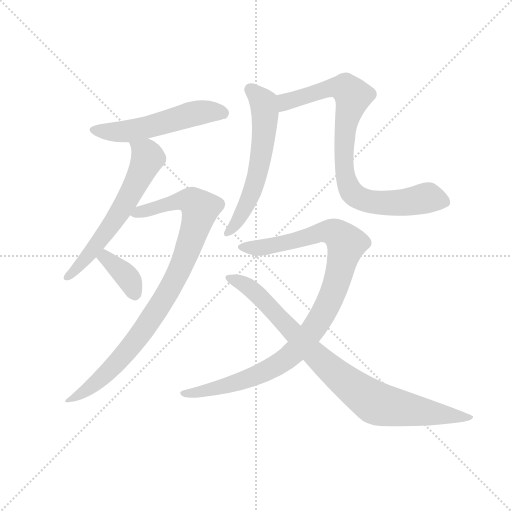
t = 0.00 s
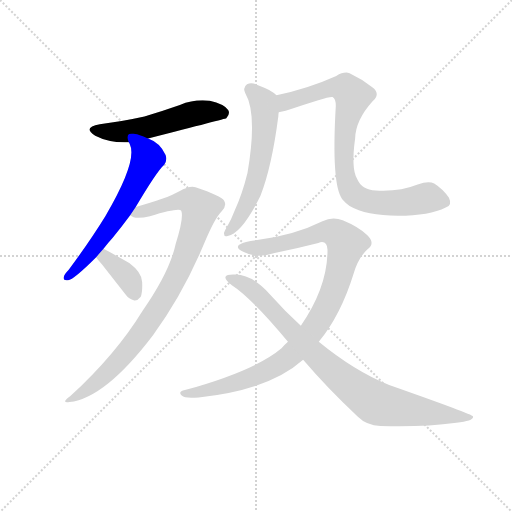
t = 1.37 s
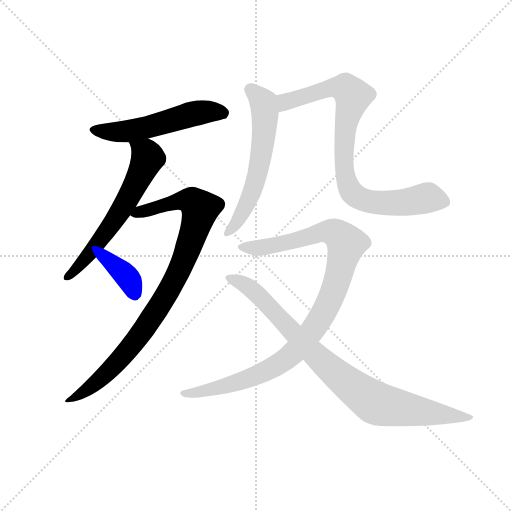
t = 2.73 s
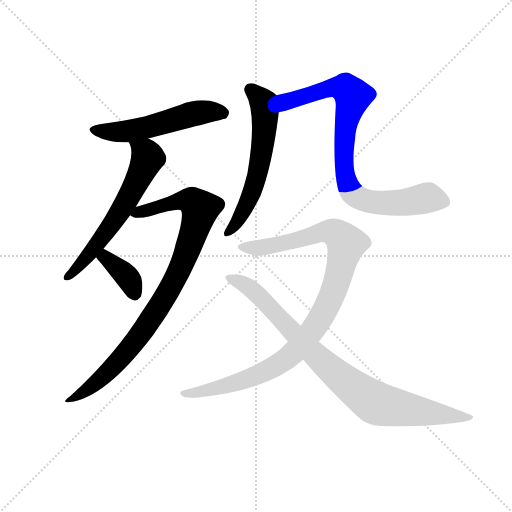
t = 4.10 s
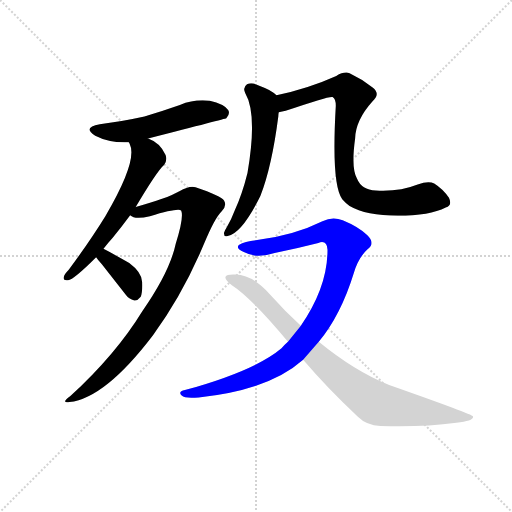
t = 5.47 s
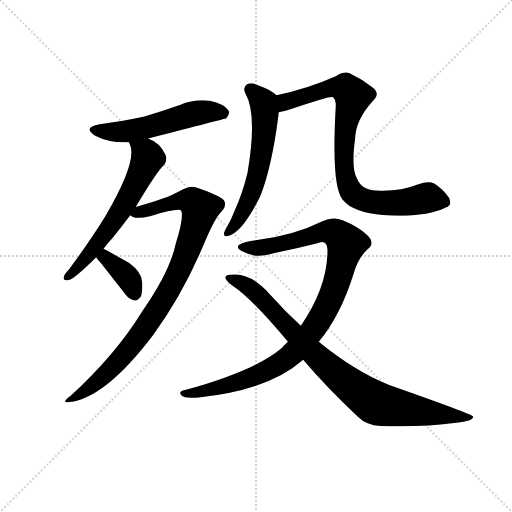
t = 6.84 s

The animated SVG that drew these frames (rendered in a browser with its animation timeline set to each time). Animation: 8 CSS @keyframes rules; one cycle of 6.84 s.

<svg version="1.1" viewBox="0 0 1024 1024" xmlns="http://www.w3.org/2000/svg">
  <g stroke="lightgray" stroke-dasharray="1,1" stroke-width="1" transform="scale(4, 4)">
    <line x1="0" y1="0" x2="256" y2="256"></line>
    <line x1="256" y1="0" x2="0" y2="256"></line>
    <line x1="128" y1="0" x2="128" y2="256"></line>
    <line x1="0" y1="128" x2="256" y2="128"></line>
  </g>
  <g transform="scale(0.92, -0.92) translate(60, -850)">
    <style type="text/css">
      
        @keyframes keyframes0 {
          from {
            stroke: blue;
            stroke-dashoffset: 542;
            stroke-width: 128;
          }
          64% {
            animation-timing-function: step-end;
            stroke: blue;
            stroke-dashoffset: 0;
            stroke-width: 128;
          }
          to {
            stroke: black;
            stroke-width: 1024;
          }
        }
        #make-me-a-hanzi-animation-0 {
          animation: keyframes0 0.6910807291666666s both;
          animation-delay: 0s;
          animation-timing-function: linear;
        }
      
        @keyframes keyframes1 {
          from {
            stroke: blue;
            stroke-dashoffset: 619;
            stroke-width: 128;
          }
          67% {
            animation-timing-function: step-end;
            stroke: blue;
            stroke-dashoffset: 0;
            stroke-width: 128;
          }
          to {
            stroke: black;
            stroke-width: 1024;
          }
        }
        #make-me-a-hanzi-animation-1 {
          animation: keyframes1 0.7537434895833334s both;
          animation-delay: 0.6910807291666666s;
          animation-timing-function: linear;
        }
      
        @keyframes keyframes2 {
          from {
            stroke: blue;
            stroke-dashoffset: 924;
            stroke-width: 128;
          }
          75% {
            animation-timing-function: step-end;
            stroke: blue;
            stroke-dashoffset: 0;
            stroke-width: 128;
          }
          to {
            stroke: black;
            stroke-width: 1024;
          }
        }
        #make-me-a-hanzi-animation-2 {
          animation: keyframes2 1.001953125s both;
          animation-delay: 1.44482421875s;
          animation-timing-function: linear;
        }
      
        @keyframes keyframes3 {
          from {
            stroke: blue;
            stroke-dashoffset: 371;
            stroke-width: 128;
          }
          55% {
            animation-timing-function: step-end;
            stroke: blue;
            stroke-dashoffset: 0;
            stroke-width: 128;
          }
          to {
            stroke: black;
            stroke-width: 1024;
          }
        }
        #make-me-a-hanzi-animation-3 {
          animation: keyframes3 0.5519205729166666s both;
          animation-delay: 2.44677734375s;
          animation-timing-function: linear;
        }
      
        @keyframes keyframes4 {
          from {
            stroke: blue;
            stroke-dashoffset: 595;
            stroke-width: 128;
          }
          66% {
            animation-timing-function: step-end;
            stroke: blue;
            stroke-dashoffset: 0;
            stroke-width: 128;
          }
          to {
            stroke: black;
            stroke-width: 1024;
          }
        }
        #make-me-a-hanzi-animation-4 {
          animation: keyframes4 0.7342122395833334s both;
          animation-delay: 2.9986979166666665s;
          animation-timing-function: linear;
        }
      
        @keyframes keyframes5 {
          from {
            stroke: blue;
            stroke-dashoffset: 855;
            stroke-width: 128;
          }
          74% {
            animation-timing-function: step-end;
            stroke: blue;
            stroke-dashoffset: 0;
            stroke-width: 128;
          }
          to {
            stroke: black;
            stroke-width: 1024;
          }
        }
        #make-me-a-hanzi-animation-5 {
          animation: keyframes5 0.94580078125s both;
          animation-delay: 3.73291015625s;
          animation-timing-function: linear;
        }
      
        @keyframes keyframes6 {
          from {
            stroke: blue;
            stroke-dashoffset: 1018;
            stroke-width: 128;
          }
          77% {
            animation-timing-function: step-end;
            stroke: blue;
            stroke-dashoffset: 0;
            stroke-width: 128;
          }
          to {
            stroke: black;
            stroke-width: 1024;
          }
        }
        #make-me-a-hanzi-animation-6 {
          animation: keyframes6 1.0784505208333333s both;
          animation-delay: 4.6787109375s;
          animation-timing-function: linear;
        }
      
        @keyframes keyframes7 {
          from {
            stroke: blue;
            stroke-dashoffset: 890;
            stroke-width: 128;
          }
          74% {
            animation-timing-function: step-end;
            stroke: blue;
            stroke-dashoffset: 0;
            stroke-width: 128;
          }
          to {
            stroke: black;
            stroke-width: 1024;
          }
        }
        #make-me-a-hanzi-animation-7 {
          animation: keyframes7 0.9742838541666666s both;
          animation-delay: 5.757161458333333s;
          animation-timing-function: linear;
        }
      
    </style>
    
      <path d="M 262 549 Q 430 592 432 593 Q 441 603 436 611 Q 427 624 396 631 Q 363 635 331 622 Q 294 609 254 597 Q 209 587 157 580 Q 118 573 147 555 Q 178 539 220 541 L 262 549 Z" fill="lightgray"></path>
    
      <path d="M 165 309 Q 174 321 185 333 Q 203 355 223 382 L 235 400 Q 281 478 297 492 Q 304 501 300 513 Q 288 540 262 549 C 235 561 209 569 220 541 Q 221 540 222 537 Q 240 501 169 380 Q 135 325 89 263 Q 80 254 79 249 Q 76 239 88 241 Q 100 242 149 291 L 165 309 Z" fill="lightgray"></path>
    
      <path d="M 223 382 Q 233 372 266 380 Q 329 399 334 392 Q 340 377 322 320 Q 309 259 249 173 Q 192 80 93 -11 Q 71 -27 91 -24 Q 169 -15 273 122 Q 337 209 384 321 Q 406 375 422 391 Q 434 403 427 414 Q 421 424 365 443 Q 352 447 330 434 Q 302 418 235 400 C 206 392 197 389 223 382 Z" fill="lightgray"></path>
    
      <path d="M 149 291 Q 153 285 161 276 L 213 210 Q 220 200 232 197 Q 239 196 246 205 Q 250 215 249 237 Q 248 258 221 278 Q 194 294 165 309 C 138 323 132 315 149 291 Z" fill="lightgray"></path>
    
      <path d="M 541 643 Q 528 655 505 663 Q 489 672 477 667 Q 467 660 473 648 Q 500 602 478 474 Q 466 426 450 392 Q 443 373 433 356 Q 429 350 427 344 Q 426 334 435 337 Q 466 343 506 424 Q 531 488 545 597 Q 545 601 546 606 C 549 636 549 636 541 643 Z" fill="lightgray"></path>
    
      <path d="M 909 399 Q 924 403 916 420 Q 903 439 884 451 Q 872 458 848 449 Q 808 433 757 436 Q 726 437 716 462 Q 703 484 712 549 Q 713 589 750 630 Q 768 646 750 660 Q 726 679 700 691 Q 688 695 671 685 Q 611 658 541 643 C 512 636 517 599 546 606 Q 553 607 561 609 Q 657 642 663 639 Q 670 635 670 620 Q 660 449 684 417 Q 690 410 700 402 Q 736 381 805 381 Q 874 381 909 399 Z" fill="lightgray"></path>
    
      <path d="M 633 107 Q 681 165 709 256 Q 719 290 739 308 Q 757 321 738 339 Q 719 357 685 371 Q 663 380 641 369 Q 581 339 499 328 Q 472 325 460 318 Q 451 311 470 302 Q 497 287 537 300 Q 585 310 632 322 Q 651 329 652 307 Q 652 226 594 142 L 566 107 Q 559 101 552 93 Q 494 44 342 2 Q 326 -1 335 -10 Q 342 -17 372 -14 Q 525 2 599 68 L 633 107 Z" fill="lightgray"></path>
    
      <path d="M 599 68 Q 651 7 718 -56 Q 737 -75 767 -76 Q 858 -79 932 -69 Q 972 -65 968 -55 Q 968 -51 786 13 Q 711 43 633 107 L 594 142 Q 560 173 527 210 Q 490 252 452 253 Q 433 254 430 248 Q 429 241 444 230 Q 486 203 566 107 L 599 68 Z" fill="lightgray"></path>
    
    
      <clipPath id="make-me-a-hanzi-clip-0">
        <path d="M 262 549 Q 430 592 432 593 Q 441 603 436 611 Q 427 624 396 631 Q 363 635 331 622 Q 294 609 254 597 Q 209 587 157 580 Q 118 573 147 555 Q 178 539 220 541 L 262 549 Z"></path>
      </clipPath>
      <path clip-path="url(#make-me-a-hanzi-clip-0)" d="M 149 569 L 211 564 L 377 606 L 409 607 L 429 601" fill="none" id="make-me-a-hanzi-animation-0" stroke-dasharray="414 828" stroke-linecap="round"></path>
    
      <clipPath id="make-me-a-hanzi-clip-1">
        <path d="M 165 309 Q 174 321 185 333 Q 203 355 223 382 L 235 400 Q 281 478 297 492 Q 304 501 300 513 Q 288 540 262 549 C 235 561 209 569 220 541 Q 221 540 222 537 Q 240 501 169 380 Q 135 325 89 263 Q 80 254 79 249 Q 76 239 88 241 Q 100 242 149 291 L 165 309 Z"></path>
      </clipPath>
      <path clip-path="url(#make-me-a-hanzi-clip-1)" d="M 227 542 L 259 513 L 261 505 L 249 478 L 201 388 L 131 291 L 87 249" fill="none" id="make-me-a-hanzi-animation-1" stroke-dasharray="491 982" stroke-linecap="round"></path>
    
      <clipPath id="make-me-a-hanzi-clip-2">
        <path d="M 223 382 Q 233 372 266 380 Q 329 399 334 392 Q 340 377 322 320 Q 309 259 249 173 Q 192 80 93 -11 Q 71 -27 91 -24 Q 169 -15 273 122 Q 337 209 384 321 Q 406 375 422 391 Q 434 403 427 414 Q 421 424 365 443 Q 352 447 330 434 Q 302 418 235 400 C 206 392 197 389 223 382 Z"></path>
      </clipPath>
      <path clip-path="url(#make-me-a-hanzi-clip-2)" d="M 230 384 L 335 414 L 358 413 L 375 396 L 338 281 L 282 177 L 236 110 L 187 53 L 143 13 L 95 -18" fill="none" id="make-me-a-hanzi-animation-2" stroke-dasharray="796 1592" stroke-linecap="round"></path>
    
      <clipPath id="make-me-a-hanzi-clip-3">
        <path d="M 149 291 Q 153 285 161 276 L 213 210 Q 220 200 232 197 Q 239 196 246 205 Q 250 215 249 237 Q 248 258 221 278 Q 194 294 165 309 C 138 323 132 315 149 291 Z"></path>
      </clipPath>
      <path clip-path="url(#make-me-a-hanzi-clip-3)" d="M 157 292 L 169 290 L 204 261 L 222 241 L 232 212" fill="none" id="make-me-a-hanzi-animation-3" stroke-dasharray="243 486" stroke-linecap="round"></path>
    
      <clipPath id="make-me-a-hanzi-clip-4">
        <path d="M 541 643 Q 528 655 505 663 Q 489 672 477 667 Q 467 660 473 648 Q 500 602 478 474 Q 466 426 450 392 Q 443 373 433 356 Q 429 350 427 344 Q 426 334 435 337 Q 466 343 506 424 Q 531 488 545 597 Q 545 601 546 606 C 549 636 549 636 541 643 Z"></path>
      </clipPath>
      <path clip-path="url(#make-me-a-hanzi-clip-4)" d="M 484 656 L 514 621 L 508 511 L 485 423 L 461 376 L 436 346" fill="none" id="make-me-a-hanzi-animation-4" stroke-dasharray="467 934" stroke-linecap="round"></path>
    
      <clipPath id="make-me-a-hanzi-clip-5">
        <path d="M 909 399 Q 924 403 916 420 Q 903 439 884 451 Q 872 458 848 449 Q 808 433 757 436 Q 726 437 716 462 Q 703 484 712 549 Q 713 589 750 630 Q 768 646 750 660 Q 726 679 700 691 Q 688 695 671 685 Q 611 658 541 643 C 512 636 517 599 546 606 Q 553 607 561 609 Q 657 642 663 639 Q 670 635 670 620 Q 660 449 684 417 Q 690 410 700 402 Q 736 381 805 381 Q 874 381 909 399 Z"></path>
      </clipPath>
      <path clip-path="url(#make-me-a-hanzi-clip-5)" d="M 552 613 L 562 628 L 643 655 L 673 661 L 693 657 L 707 641 L 691 582 L 688 501 L 690 471 L 706 431 L 737 413 L 779 408 L 831 411 L 864 420 L 907 411" fill="none" id="make-me-a-hanzi-animation-5" stroke-dasharray="727 1454" stroke-linecap="round"></path>
    
      <clipPath id="make-me-a-hanzi-clip-6">
        <path d="M 633 107 Q 681 165 709 256 Q 719 290 739 308 Q 757 321 738 339 Q 719 357 685 371 Q 663 380 641 369 Q 581 339 499 328 Q 472 325 460 318 Q 451 311 470 302 Q 497 287 537 300 Q 585 310 632 322 Q 651 329 652 307 Q 652 226 594 142 L 566 107 Q 559 101 552 93 Q 494 44 342 2 Q 326 -1 335 -10 Q 342 -17 372 -14 Q 525 2 599 68 L 633 107 Z"></path>
      </clipPath>
      <path clip-path="url(#make-me-a-hanzi-clip-6)" d="M 468 312 L 512 312 L 657 347 L 670 343 L 693 320 L 669 227 L 639 161 L 570 75 L 477 26 L 380 -2 L 342 -6" fill="none" id="make-me-a-hanzi-animation-6" stroke-dasharray="890 1780" stroke-linecap="round"></path>
    
      <clipPath id="make-me-a-hanzi-clip-7">
        <path d="M 599 68 Q 651 7 718 -56 Q 737 -75 767 -76 Q 858 -79 932 -69 Q 972 -65 968 -55 Q 968 -51 786 13 Q 711 43 633 107 L 594 142 Q 560 173 527 210 Q 490 252 452 253 Q 433 254 430 248 Q 429 241 444 230 Q 486 203 566 107 L 599 68 Z"></path>
      </clipPath>
      <path clip-path="url(#make-me-a-hanzi-clip-7)" d="M 436 246 L 496 214 L 635 69 L 756 -26 L 941 -58 L 965 -57" fill="none" id="make-me-a-hanzi-animation-7" stroke-dasharray="762 1524" stroke-linecap="round"></path>
    
  </g>
</svg>
